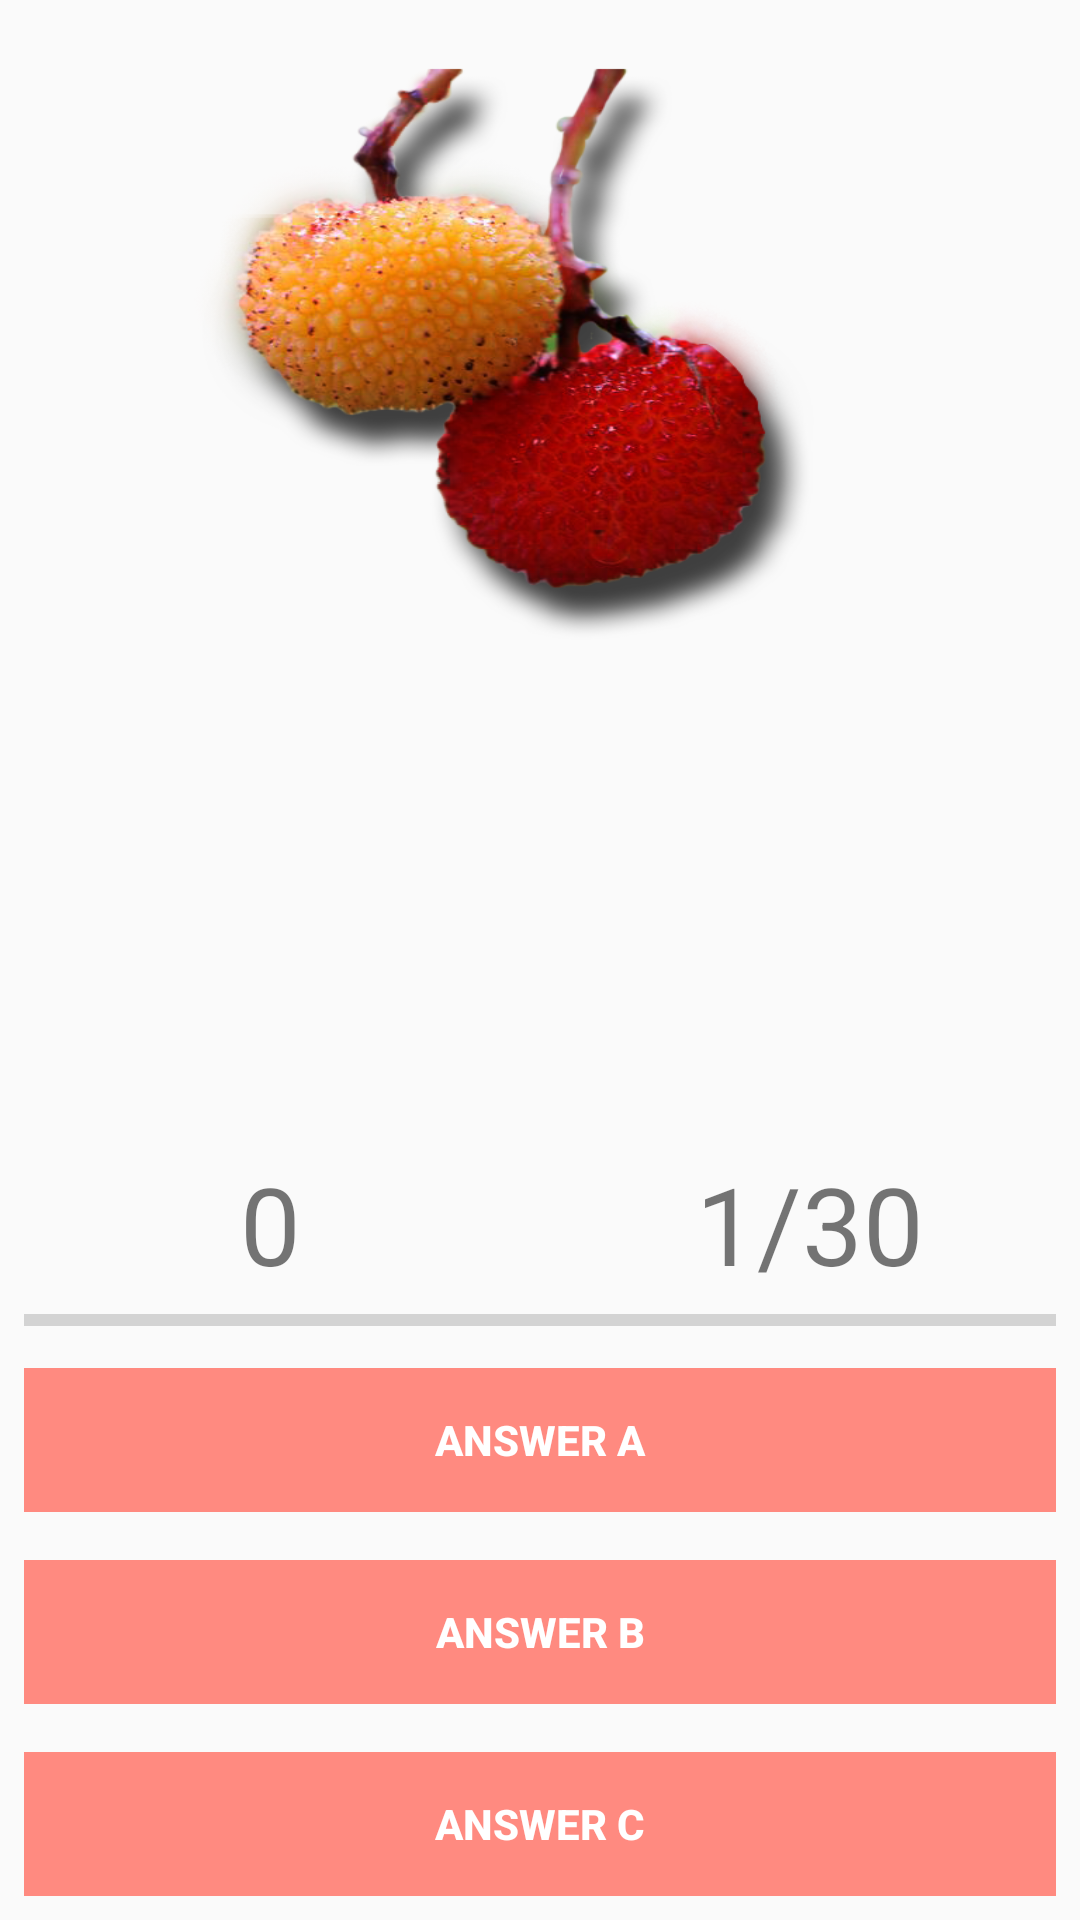

The Android layout XML behind this screen, and the referenced resources:
<!-- AndroidManifest.xml: application theme AppTheme -->
<!-- res/layout/activity_play.xml -->
<?xml version="1.0" encoding="utf-8"?>
<android.support.constraint.ConstraintLayout xmlns:android="http://schemas.android.com/apk/res/android"
    xmlns:app="http://schemas.android.com/apk/res-auto"
    xmlns:tools="http://schemas.android.com/tools"
    android:layout_width="match_parent"
    android:layout_height="match_parent"
    tools:context="ma.auti.afor.autichallenge.Play">
    <ImageView
        android:id="@+id/question_nmbr"
        android:layout_width="300dp"
        android:layout_height="200dp"
        android:layout_alignParentTop="true"
        android:layout_centerHorizontal="true"
        android:background="@drawable/arbouse"
        android:gravity="center"
        app:layout_constraintRight_toRightOf="parent"
        app:layout_constraintLeft_toLeftOf="parent"
        app:layout_constraintTop_toTopOf="parent"
        app:layout_constraintBottom_toBottomOf="parent"
        app:layout_constraintVertical_bias="0.043" />

    <RelativeLayout
        android:layout_below="@+id/question_nmbr"

        android:layout_alignParentBottom="true"
        android:elevation="4dp"
        android:paddingTop="20dp"
        android:layout_width="wrap_content"
        android:layout_height="wrap_content"
        tools:layout_editor_absoluteY="0dp"
        tools:layout_editor_absoluteX="0dp">

    </RelativeLayout>

    <LinearLayout
        android:id="@+id/btnGroup"
        android:layout_width="0dp"
        android:layout_height="wrap_content"
        android:orientation="vertical"
        android:paddingTop="10dp"
        app:layout_constraintRight_toRightOf="parent"
        app:layout_constraintLeft_toLeftOf="parent"
        app:layout_constraintBottom_toBottomOf="parent"
        app:layout_constraintTop_toTopOf="parent"
        app:layout_constraintVertical_bias="1.0"
        app:layout_constraintHorizontal_bias="1.0">

        <LinearLayout
            android:layout_width="match_parent"
            android:layout_height="wrap_content"
            android:orientation="horizontal"
            android:weightSum="2">

            <TextView
                android:id="@+id/txtScore"
                android:layout_width="0dp"
                android:layout_height="wrap_content"
                android:layout_weight="1"
                android:gravity="center"
                android:text="0"
                android:textSize="36sp" />

            <TextView
                android:id="@+id/txtQuestion"
                android:layout_width="0dp"
                android:layout_height="wrap_content"
                android:layout_weight="1"
                android:gravity="center"
                android:text="1/30"
                android:textSize="36sp" />

        </LinearLayout>

        <ProgressBar
            android:id="@+id/progressBar"
            style="@style/Widget.AppCompat.ProgressBar.Horizontal"
            android:layout_width="match_parent"
            android:layout_height="wrap_content"
            android:layout_marginLeft="8dp"
            android:layout_marginRight="8dp"
            android:max="5" />

        <Button
            android:id="@+id/btnAnswerA"
            style="@style/Widget.AppCompat.Button.Borderless"
            android:layout_width="match_parent"
            android:layout_height="wrap_content"
            android:layout_margin="8dp"
            android:background="#ff8a80"
            android:foreground="?android:attr/selectableItemBackground"
            android:text="Answer A"
            android:textColor="#FFFFFF"
            android:textStyle="bold" />

        <Button
            android:id="@+id/btnAnswerB"
            style="@style/Widget.AppCompat.Button.Borderless"
            android:layout_width="match_parent"
            android:layout_height="wrap_content"
            android:layout_margin="8dp"
            android:background="#ff8a80"
            android:foreground="?android:attr/selectableItemBackground"
            android:text="Answer B"
            android:textColor="#FFFFFF"
            android:textStyle="bold" />

        <Button
            android:id="@+id/btnAnswerC"
            style="@style/Widget.AppCompat.Button.Borderless"
            android:layout_width="match_parent"
            android:layout_height="wrap_content"
            android:layout_margin="8dp"
            android:background="#ff8a80"
            android:foreground="?android:attr/selectableItemBackground"
            android:text="Answer C"
            android:textColor="#FFFFFF"
            android:textStyle="bold" />

    </LinearLayout>

</android.support.constraint.ConstraintLayout>
<!-- resources referenced by this layout -->
<resources>
  <!-- drawable arbouse: png bitmap (drawable, 226177 bytes) -->
  <style name="AppTheme" parent="Theme.AppCompat.Light.NoActionBar">
          
          <item name="colorPrimary">@color/colorPrimary</item>
          <item name="colorPrimaryDark">@color/colorPrimaryDark</item>
          <item name="colorAccent">@color/colorAccent</item>
      </style>
  <!-- not gathered from this repository: default colours our renderer supplied (Android Studio template values) -->
  <color name="colorPrimary">#FF6200EE</color>
  <color name="colorPrimaryDark">#FF3700B3</color>
  <color name="colorAccent">#FF03DAC5</color>
</resources>
